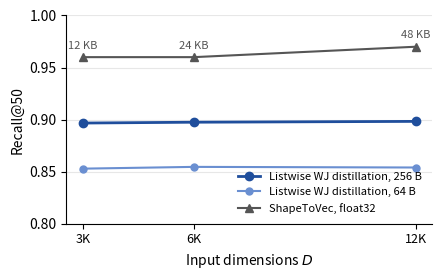

Python code for this plot: (Note: this script raises an exception after producing the figure.)
#!/usr/bin/env python3
"""2026-10-10: 18K dropped, x = input dimensions, full method name (Buddhi). 2026-10-09 input-resolution study (Buddhi's 10-09 request; cf. ShapeToVec+ spatial-depth figure).
Recall@50 on Parks vs ShapeToVec input grid resolution, one encoder per resolution, identical recipe
(widths 64..4096, 5 epochs, 7-GPU DDP). 3K/6K/12K: logs_20261009/quant_{3k,6k,12k}.log (8-bit).
18K: logs_20261009/quant_18k.log (7-GPU rerun, parksres_18k; identical recipe to 3K/6K/12K).
ShapeToVec float32 at 3K/6K/12K as published (96/96/97%). Writes IEEE/fig_resolution.png."""
import matplotlib
matplotlib.use('Agg')
import matplotlib.pyplot as plt

res = [3, 6, 12]                                 # thousand dimensions (3,043 / 6,004 / 12,061 / 18,220)
ours256 = [0.8967, 0.8975, 0.8983]           # 256-d, 8-bit = 256 B
ours64 = [0.8529, 0.8546, 0.8540]            # 64-d, 8-bit = 64 B
s2v = [(3, 0.96), (6, 0.96), (12, 0.97)]             # ShapeToVec float32: 12 KB / 24 KB / 48 KB
fig, ax = plt.subplots(figsize=(4.6, 2.9))
ax.plot(res, ours256, '-o', color='#1f4e9c', lw=2, ms=6, label='Listwise WJ distillation, 256 B')
ax.plot(res, ours64, '-o', color='#6a8fd1', lw=1.5, ms=5, label='Listwise WJ distillation, 64 B')
ax.plot([r for r, _ in s2v], [v for _, v in s2v], '-^', color='#555555', lw=1.5, ms=6, label='ShapeToVec, float32')
for (r, v), t in zip(s2v, ['12 KB', '24 KB', '48 KB']):
    ax.annotate(t, (r, v), textcoords='offset points', xytext=(0, 6), ha='center', fontsize=8, color='#555555')
ax.set_xticks(res); ax.set_xticklabels(['3K', '6K', '12K'], fontsize=9)
ax.set_xlabel('Input dimensions $D$', fontsize=10)
ax.set_ylabel('Recall@50', fontsize=10); ax.set_ylim(0.80, 1.0)
for sp in ('top', 'right'):
    ax.spines[sp].set_visible(False)
ax.grid(axis='y', alpha=0.3)
ax.legend(fontsize=8, loc='lower right', frameon=False)
fig.tight_layout()
fig.savefig('/raid/ruban/hpmlproj/term_project/SigSpatial/IEEE/fig_resolution.png', dpi=200)
fig.savefig('/raid/ruban/hpmlproj/term_project/SigSpatial/IEEE/fig_resolution.pdf')   # 2026-10-10: vector PDF for the paper (Buddhi)
print('saved IEEE/fig_resolution.png')
